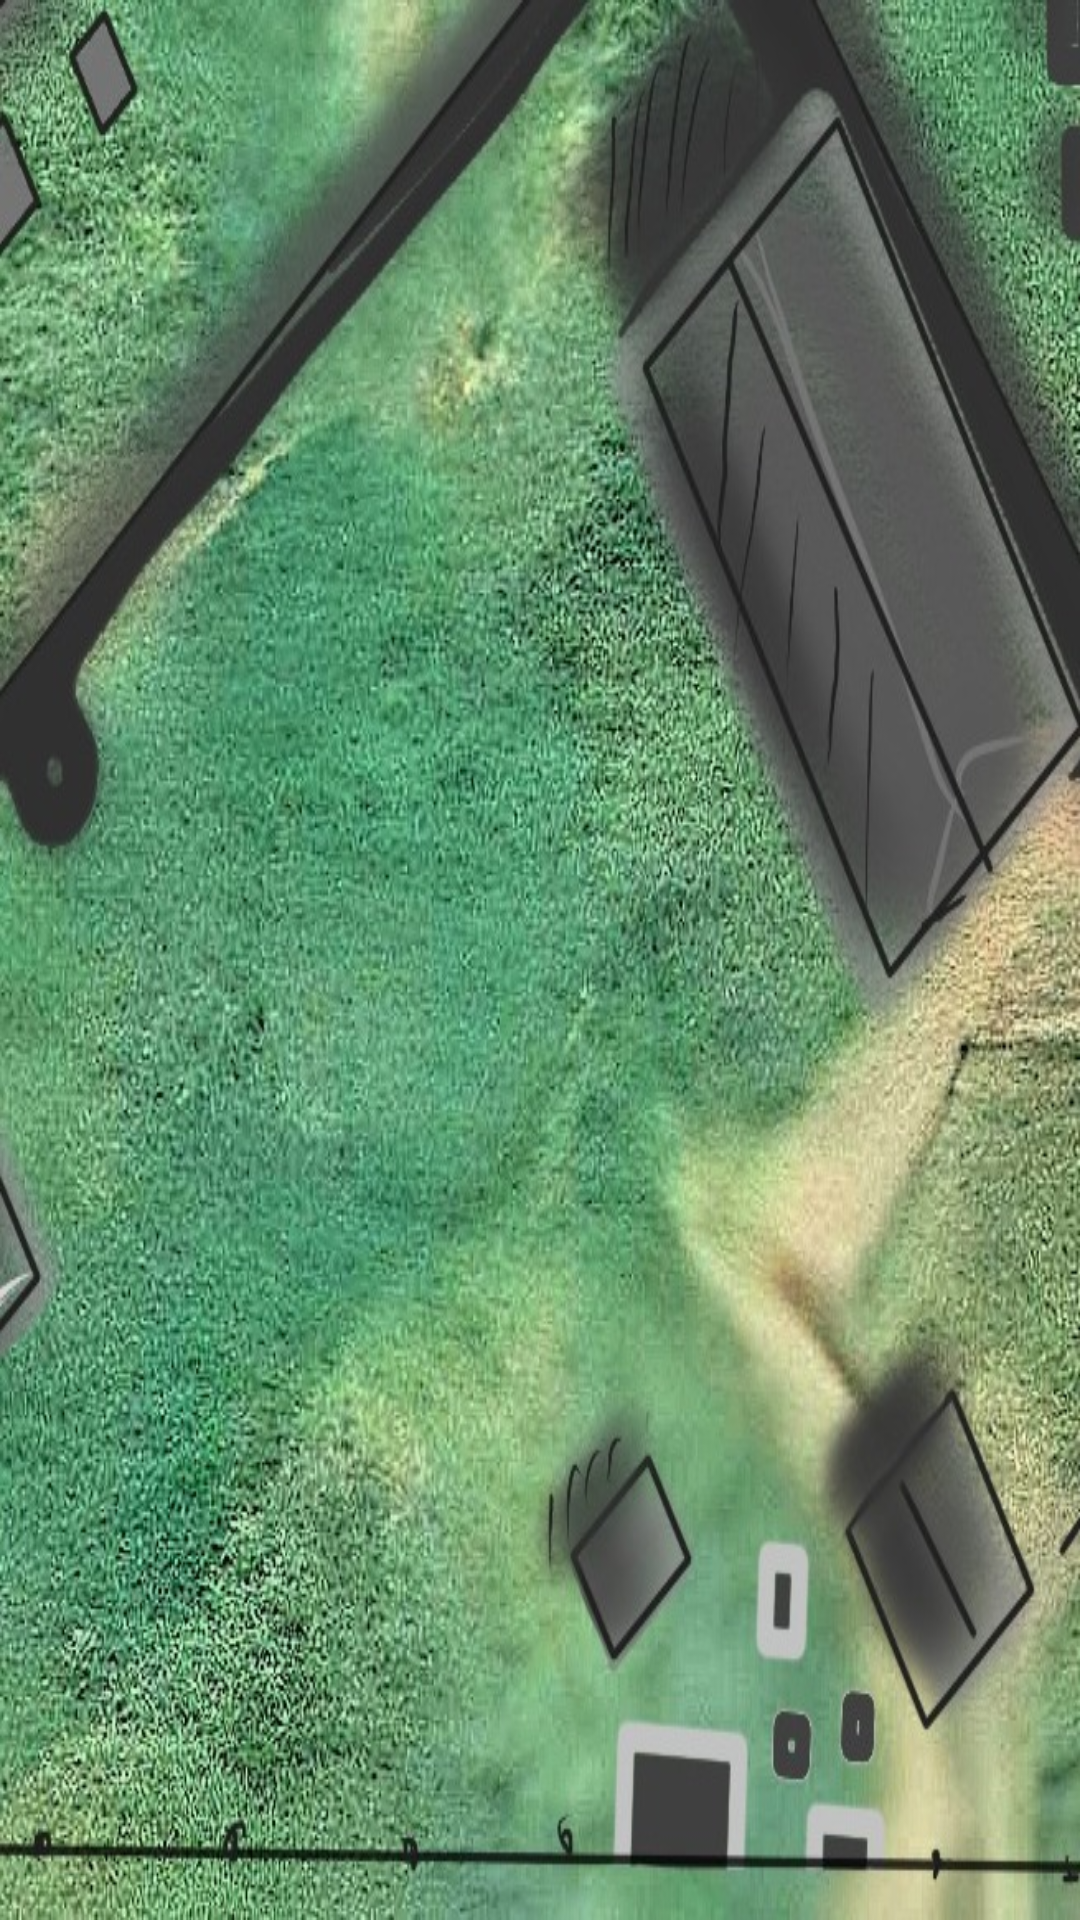

Reconstruct the res/layout file that produces this screen, plus the resources it refers to.
<!-- AndroidManifest.xml: fallback theme Theme.MaterialComponents.DayNight.NoActionBar -->
<!-- res/layout/fragment_global_map_2.xml -->
<?xml version="1.0" encoding="utf-8"?>
<LinearLayout xmlns:android="http://schemas.android.com/apk/res/android"
    xmlns:tools="http://schemas.android.com/tools"
    android:layout_width="match_parent"
    android:layout_height="match_parent"
    android:background="@drawable/map_part_8"
    android:orientation="vertical"
    android:padding="2dp"
    tools:context="penakelex.textRPG.homeland.Map.GlobalMapFragments.GlobalMapFragment_2">

    <LinearLayout
        android:layout_width="match_parent"
        android:layout_height="match_parent"
        android:layout_weight="1"
        android:orientation="horizontal">

        <com.google.android.material.button.MaterialButton
            android:id="@+id/button_7"
            style="@style/Widget.MaterialComponents.Button.OutlinedButton"
            android:layout_width="match_parent"
            android:layout_height="match_parent"
            android:layout_weight="1"
            android:background="@drawable/black_circle"
            android:clickable="false"
            android:textColor="@color/red"
            android:textSize="42sp" />

        <com.google.android.material.button.MaterialButton
            android:id="@+id/button_8"
            style="@style/Widget.MaterialComponents.Button.OutlinedButton"
            android:layout_width="match_parent"
            android:layout_height="match_parent"
            android:layout_weight="1"
            android:background="@drawable/black_circle"
            android:clickable="false"
            android:textColor="@color/red"
            android:textSize="42sp" />

        <com.google.android.material.button.MaterialButton
            android:id="@+id/button_9"
            style="@style/Widget.MaterialComponents.Button.OutlinedButton"
            android:layout_width="match_parent"
            android:layout_height="match_parent"
            android:layout_weight="1"
            android:background="@drawable/black_circle"
            android:clickable="false"
            android:textColor="@color/red"
            android:textSize="42sp" />
    </LinearLayout>

    <LinearLayout
        android:layout_width="match_parent"
        android:layout_height="match_parent"
        android:layout_weight="1"
        android:orientation="horizontal">

        <com.google.android.material.button.MaterialButton
            android:id="@+id/button_4"
            style="@style/Widget.MaterialComponents.Button.OutlinedButton"
            android:layout_width="match_parent"
            android:layout_height="match_parent"
            android:layout_weight="1"
            android:background="@drawable/black_circle"
            android:clickable="false"
            android:textColor="@color/red"
            android:textSize="42sp" />

        <com.google.android.material.button.MaterialButton
            android:id="@+id/button_5"
            style="@style/Widget.MaterialComponents.Button.OutlinedButton"
            android:layout_width="match_parent"
            android:layout_height="match_parent"
            android:layout_weight="1"
            android:background="@drawable/black_circle"
            android:clickable="false"
            android:textColor="@color/red"
            android:textSize="42sp" />

        <com.google.android.material.button.MaterialButton
            android:id="@+id/button_6"
            style="@style/Widget.MaterialComponents.Button.OutlinedButton"
            android:layout_width="match_parent"
            android:layout_height="match_parent"
            android:layout_weight="1"
            android:background="@drawable/black_circle"
            android:clickable="false"
            android:textColor="@color/red"
            android:textSize="42sp" />
    </LinearLayout>

    <LinearLayout
        android:layout_width="match_parent"
        android:layout_height="match_parent"
        android:layout_weight="1"
        android:orientation="horizontal">

        <com.google.android.material.button.MaterialButton
            android:id="@+id/button_1"
            style="@style/Widget.MaterialComponents.Button.OutlinedButton"
            android:layout_width="match_parent"
            android:layout_height="match_parent"
            android:layout_weight="1"
            android:background="@drawable/black_circle"
            android:clickable="false"
            android:textColor="@color/red"
            android:textSize="42sp" />

        <com.google.android.material.button.MaterialButton
            android:id="@+id/button_2"
            style="@style/Widget.MaterialComponents.Button.OutlinedButton"
            android:layout_width="match_parent"
            android:layout_height="match_parent"
            android:layout_weight="1"
            android:background="@drawable/black_circle"
            android:clickable="false"
            android:textColor="@color/red"
            android:textSize="42sp" />

        <com.google.android.material.button.MaterialButton
            android:id="@+id/button_3"
            style="@style/Widget.MaterialComponents.Button.OutlinedButton"
            android:layout_width="match_parent"
            android:layout_height="match_parent"
            android:layout_weight="1"
            android:background="@drawable/black_circle"
            android:clickable="false"
            android:textColor="@color/red"
            android:textSize="42sp" />


    </LinearLayout>

</LinearLayout>
<!-- resources referenced by this layout -->
<resources>
  <color name="red">#FF0000</color>
  <!-- drawable map_part_8: jpg bitmap (drawable, 187900 bytes) -->
</resources>
